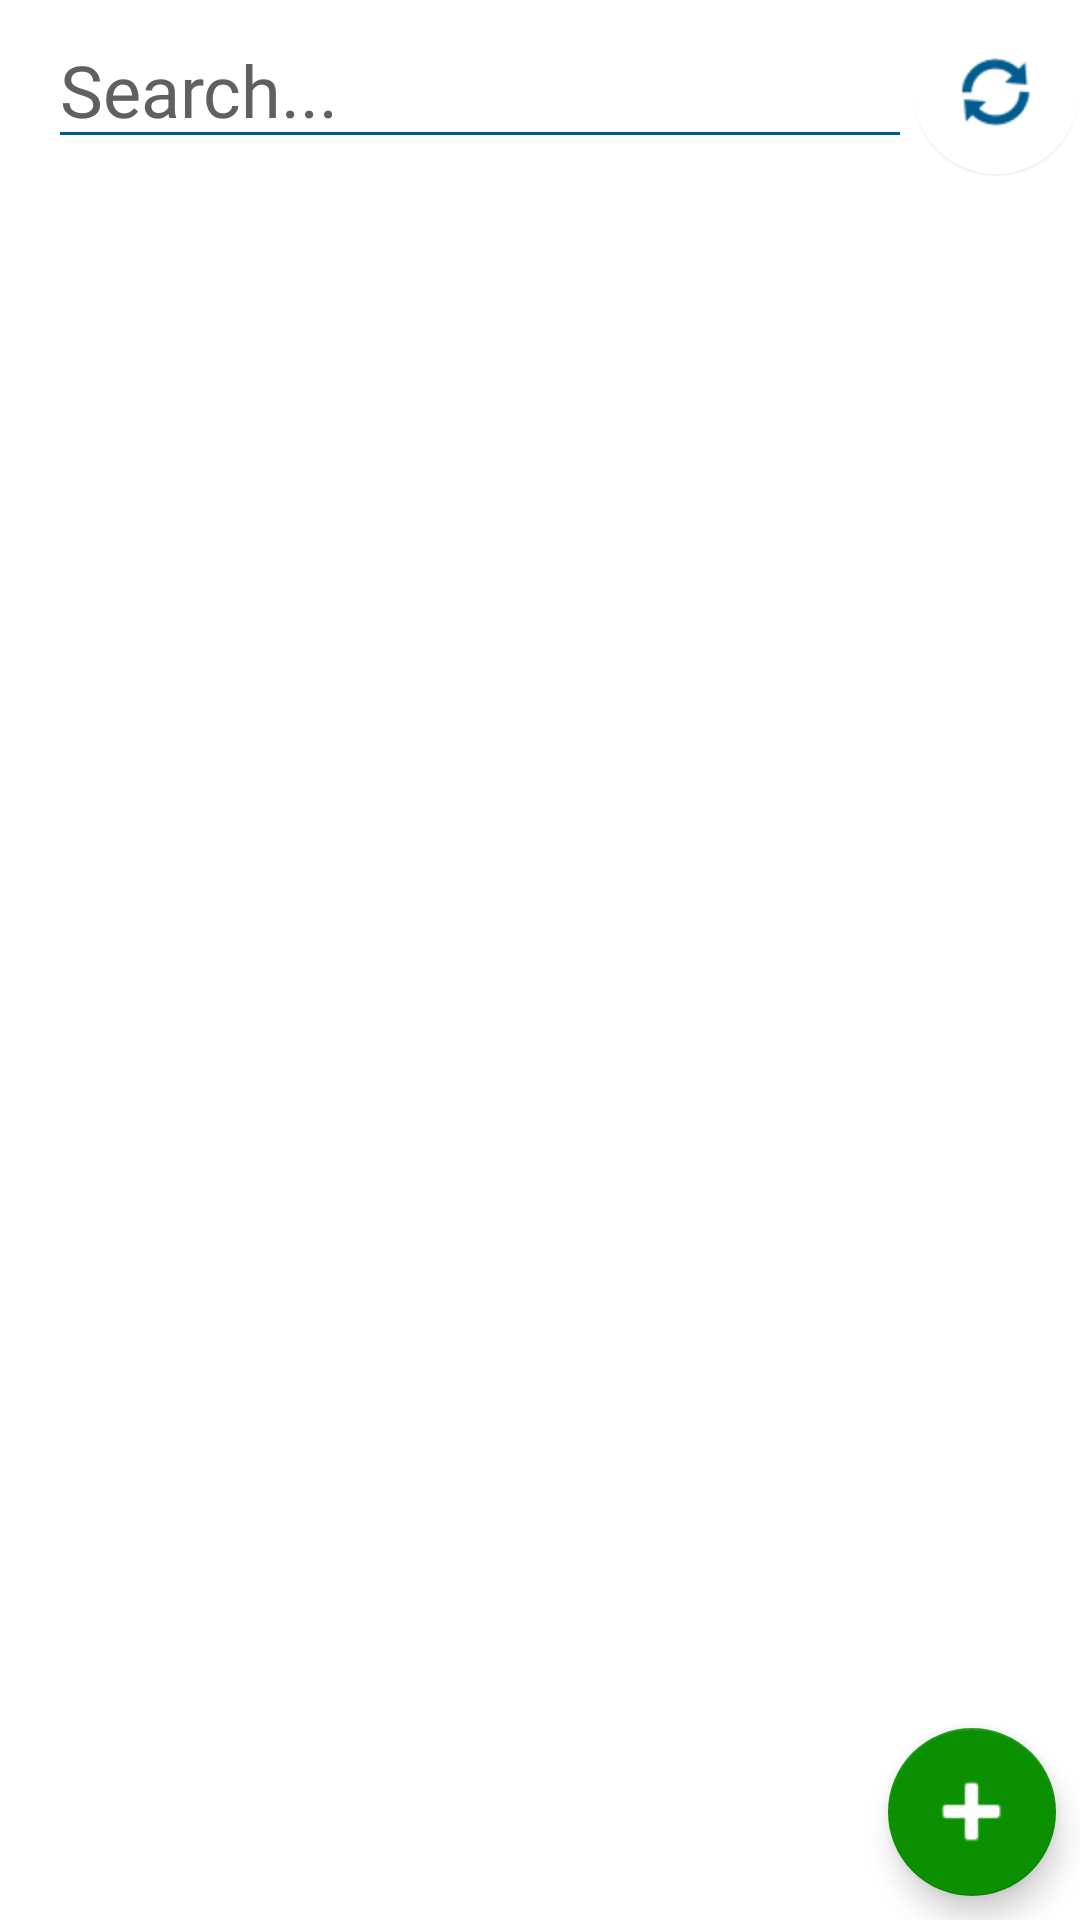

Layout XML and referenced resources for this Android screen:
<!-- AndroidManifest.xml: application theme Theme.FACAMPNetwork -->
<!-- res/layout/fragment_market.xml -->
<?xml version="1.0" encoding="utf-8"?>
<androidx.constraintlayout.widget.ConstraintLayout xmlns:android="http://schemas.android.com/apk/res/android"
    xmlns:app="http://schemas.android.com/apk/res-auto"
    xmlns:tools="http://schemas.android.com/tools"
    android:layout_width="match_parent"
    android:layout_height="match_parent"
    android:background="@color/background"
    tools:context=".ui.market.MarketFragment">

    <EditText
        android:id="@+id/editSearchMarket"
        android:layout_width="0dp"
        android:layout_height="45dp"
        android:layout_marginStart="16dp"
        android:layout_marginTop="8dp"
        android:backgroundTint="@color/text_line"
        android:ems="10"
        android:fontFamily="@font/gill_sans"
        android:hint="@string/search"
        android:importantForAutofill="no"
        android:inputType="textShortMessage|textNoSuggestions"
        android:maxLength="20"
        android:textColor="@color/text"
        android:textColorHint="@color/hint"
        android:textCursorDrawable="@drawable/cursor_color"
        android:textSize="24sp"
        app:layout_constraintEnd_toStartOf="@+id/buttonRefreshMarket"
        app:layout_constraintStart_toStartOf="parent"
        app:layout_constraintTop_toTopOf="parent" />

    <androidx.recyclerview.widget.RecyclerView
        android:id="@+id/market_recyclerView"
        android:layout_width="match_parent"
        android:layout_height="match_parent"
        android:layout_marginTop="60dp"
        app:layout_constraintEnd_toEndOf="parent"
        app:layout_constraintStart_toStartOf="parent"
        app:layout_constraintTop_toBottomOf="@+id/editSearchMarket">

    </androidx.recyclerview.widget.RecyclerView>

    <com.google.android.material.floatingactionbutton.FloatingActionButton
        android:id="@+id/market_add_button"
        android:layout_width="wrap_content"
        android:layout_height="wrap_content"
        android:layout_marginEnd="8dp"
        android:layout_marginBottom="8dp"
        android:clickable="true"
        android:contentDescription="@string/add"
        android:src="@android:drawable/ic_input_add"
        app:backgroundTint="@color/add_button"
        app:layout_constraintBottom_toBottomOf="parent"
        app:layout_constraintEnd_toEndOf="parent"
        app:maxImageSize="35dp"
        app:tint="@color/icon" />

    <com.google.android.material.floatingactionbutton.FloatingActionButton
        android:id="@+id/buttonRefreshMarket"
        android:layout_width="wrap_content"
        android:layout_height="wrap_content"
        android:background="#00FFFFFF"
        android:clickable="true"
        android:contentDescription="@string/refresh"
        app:elevation="0dp"
        app:layout_constraintBottom_toBottomOf="@+id/editSearchMarket"
        app:layout_constraintEnd_toEndOf="parent"
        app:layout_constraintTop_toTopOf="@+id/editSearchMarket"
        app:maxImageSize="30dp"
        app:srcCompat="@android:drawable/ic_popup_sync"
        app:tint="@color/icon_blue" />

</androidx.constraintlayout.widget.ConstraintLayout>
<!-- resources referenced by this layout -->
<resources>
  <color name="add_button">#0A9000</color>
  <color name="background">#FFFFFF</color>
  <color name="hint">#606060</color>
  <color name="icon">#FFFFFF</color>
  <color name="icon_blue">#005B90</color>
  <color name="text">#000000</color>
  <color name="text_line">#005B90</color>
  <!-- drawable cursor_color (drawable) -->
  <?xml version="1.0" encoding="utf-8"?>
  <shape xmlns:android="http://schemas.android.com/apk/res/android">
      <size android:width="2dp" />
      <solid android:color="@color/text_line"  />
  </shape>
  <string name="add">Add</string>
  <string name="refresh">Refresh</string>
  <string name="search">Search...</string>
  <style name="Theme.FACAMPNetwork" parent="Theme.MaterialComponents.DayNight.DarkActionBar">
          
          <item name="colorPrimary">@color/button</item>
          <item name="colorPrimaryVariant">@color/button</item>
          <item name="colorOnPrimary">@color/background</item>
          
          <item name="colorSecondary">@color/background</item>
          <item name="colorSecondaryVariant">@color/background</item>
          <item name="colorOnSecondary">@color/text</item>
          
          <item name="android:statusBarColor" tools:targetApi="l">?attr/colorPrimaryVariant</item>
          
      </style>
  <color name="button">#005B90</color>
</resources>
